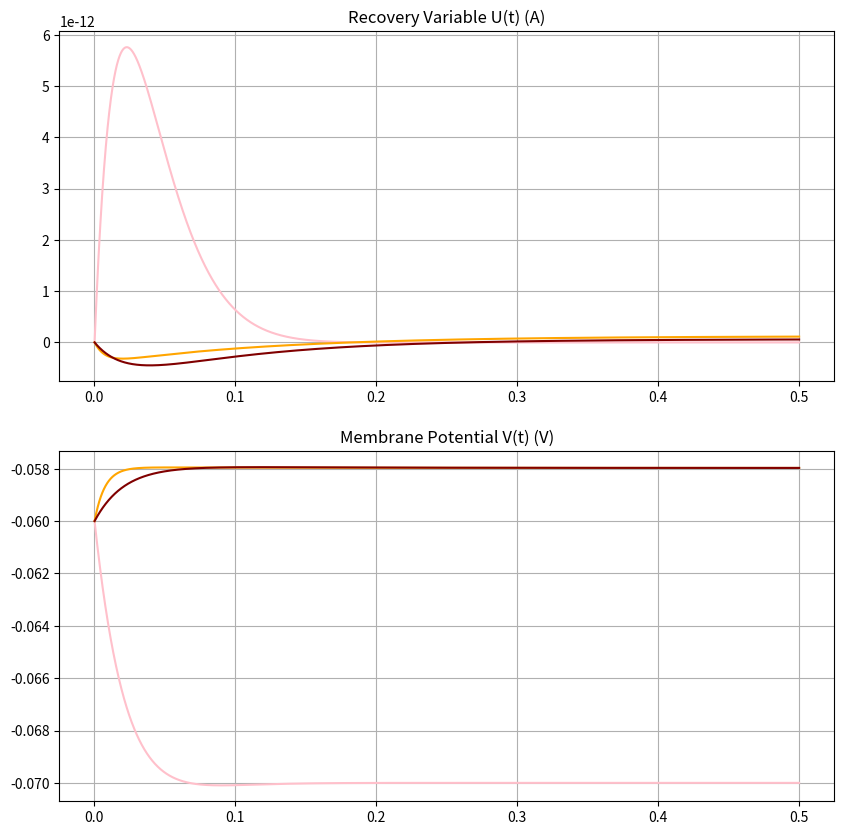
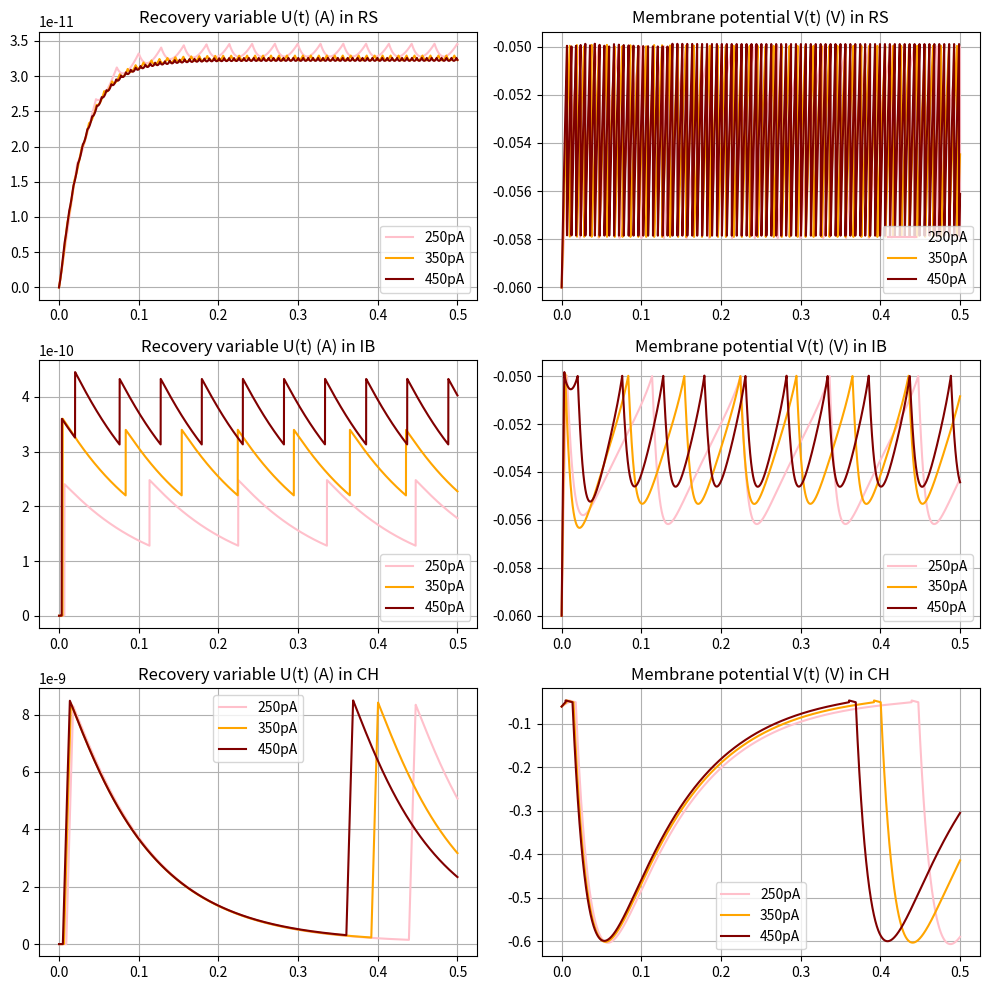

Recreate these plots in Python, in order.
import numpy as np
import matplotlib.pyplot as plt

C = np.array([200, 130, 200])*1e-12
g_L = np.array([10, 18, 10])*1e-9
E_L = np.array([-70, -58, -58])*1e-3
V_T = np.array([-50, -50, -50])*1e-3
delta_T = np.array([2, 2, 2])*1e-3
a = np.array([2, 4, 2])*1e-9
tou_w = np.array([30, 150, 120])*1e-3
b = np.array([0, 120, 100])*1e-12
V_r = np.array([-58, -50, -46])*1e-3

def update(V_curr, U_curr, i, I_app, time_step):
    if V_curr > V_T[i]:
        V_curr = V_r[i]
        U_curr = U_curr + b[i]
    V_next = V_curr + (-g_L[i]*(V_curr - E_L[i]) + \
                       g_L[i]*delta_T[i]*np.e**((V_curr-V_T[i])/delta_T[i]) - \
                       U_curr + I_app)*time_step/C[i]
    U_next = U_curr + (a[i]*(V_curr-E_L[i]) - U_curr)*time_step/tou_w[i]
    return V_next, U_next

time_span = 0.5
num_steps = 5000
time_step = time_span/num_steps
time_trace = np.linspace(0+time_step,time_span,num=num_steps)

V_ss = -60e-3
U_ss = 0
I_app = 0

V_trace, U_trace = [[],[],[]], [[],[],[]]

fig, axe = plt.subplots(2, 1, figsize=(10,10))
types = ["RS", "IB", "CH"]
colors = ["pink", "orange", "maroon"]

for i in range(3):
    V, U = V_ss, U_ss
    for _ in range(num_steps):
        V_trace[i].append(V)
        U_trace[i].append(U)
        V, U = update(V, U, i, I_app, time_step)

for i in range(3):
    print(types[i], "Steady state U(t):", U_trace[i][-1])
    print(types[i], "Steady state V(t):", V_trace[i][-1])
    axe[0].plot(time_trace, U_trace[i], color=colors[i], label=types[i])
    axe[1].plot(time_trace, V_trace[i], color=colors[i], label=types[i])

axe[0].set_title("Recovery Variable U(t) (A)")
axe[0].grid()
axe[1].set_title("Membrane Potential V(t) (V)")
axe[1].grid()
plt.show()

fig, axe = plt.subplots(3, 2, figsize=(10,10))
types = ["RS", "IB", "CH"]
colors = ["pink", "orange", "maroon"]

I_app_label = ["250pA", "350pA", "450pA"]
for (j, I_app) in enumerate([250e-12, 350e-12, 450e-12]):

    V_trace, U_trace = [[],[],[]], [[],[],[]]

    for i in range(3):
        V, U = V_ss, U_ss
        for _ in range(num_steps):
            V_trace[i].append(V)
            U_trace[i].append(U)
            V, U = update(V, U, i, I_app, time_step)

    for i in range(3):
        axe[i][0].plot(time_trace, U_trace[i], color=colors[j], label=I_app_label[j])
        axe[i][0].set_title("Recovery variable U(t) (A) in {type}".format(type=types[i]))
        axe[i][0].grid()

        axe[i][1].plot(time_trace, V_trace[i], color=colors[j], label=I_app_label[j])
        axe[i][1].set_title("Membrane potential V(t) (V) in {type}".format(type=types[i]))
        axe[i][1].grid()

for i in range(3):
    axe[i][0].legend()
    axe[i][1].legend()
plt.tight_layout()
plt.show()